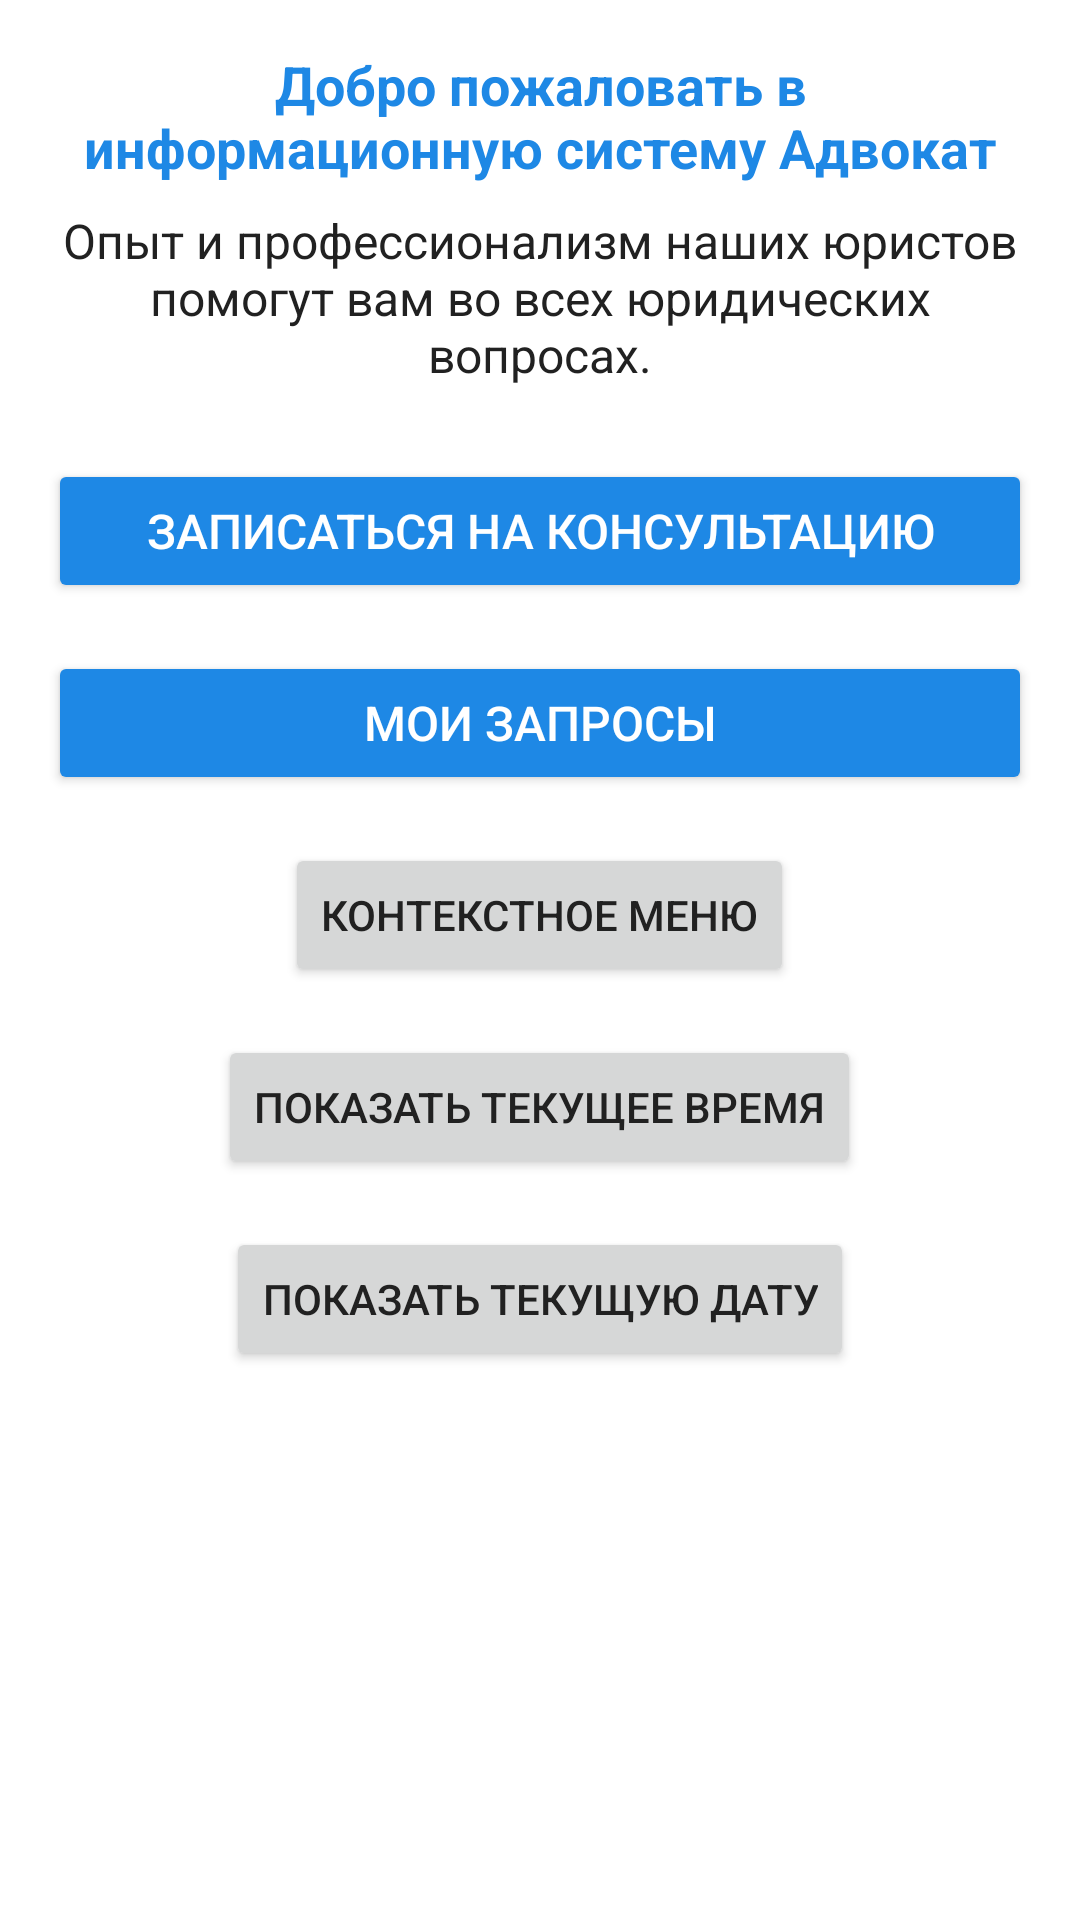

Here is an Android app screen rendered from its layout file. Give the layout XML and the strings, colors and styles it references.
<!-- AndroidManifest.xml: application theme AppTheme -->
<!-- res/layout/activity_main.xml -->
<?xml version="1.0" encoding="utf-8"?>
<ScrollView xmlns:android="http://schemas.android.com/apk/res/android"
    android:layout_width="match_parent"
    android:layout_height="match_parent"
    android:background="@color/colorWhite"
    android:padding="16dp">

    <LinearLayout
        android:layout_width="match_parent"
        android:layout_height="wrap_content"
        android:orientation="vertical"
        android:gravity="center">
        
        <TextView
            android:layout_width="match_parent"
            android:layout_height="wrap_content"
            android:gravity="center"
            android:paddingBottom="8dp"
            android:text="Добро пожаловать в информационную систему Адвокат"
            android:textColor="@color/colorPrimary"
            android:textSize="18sp"
            android:textStyle="bold" />
        
        <TextView
            android:layout_width="match_parent"
            android:layout_height="wrap_content"
            android:gravity="center"
            android:paddingBottom="24dp"
            android:text="Опыт и профессионализм наших юристов помогут вам во всех юридических вопросах."
            android:textColor="@color/colorTextPrimary"
            android:textSize="16sp" />
        
        <Button
            android:id="@+id/button_book_consultation"
            android:layout_width="match_parent"
            android:layout_height="wrap_content"
            android:layout_marginBottom="16dp"
            android:backgroundTint="@color/colorPrimary"
            android:text="Записаться на консультацию"
            android:textColor="@color/colorWhite"
            android:textSize="16sp" />
        
        <Button
            android:id="@+id/button_my_requests"
            android:layout_width="match_parent"
            android:layout_height="wrap_content"
            android:backgroundTint="@color/colorPrimary"
            android:text="Мои запросы"
            android:textColor="@color/colorWhite"
            android:textSize="16sp" />
        <Button
            android:id="@+id/button_context_menu"
            android:layout_width="wrap_content"
            android:layout_height="wrap_content"
            android:text="Контекстное меню"
            android:layout_marginTop="16dp"
            android:layout_gravity="center_horizontal" />
        <Button
            android:id="@+id/button_show_time"
            android:layout_width="wrap_content"
            android:layout_height="wrap_content"
            android:text="Показать текущее время"
            android:layout_marginTop="16dp" />
        <Button
            android:id="@+id/button_show_date"
            android:layout_width="wrap_content"
            android:layout_height="wrap_content"
            android:text="Показать текущую дату"
            android:layout_marginTop="16dp" />
    </LinearLayout>
</ScrollView>
<!-- resources referenced by this layout -->
<resources>
  <color name="colorPrimary">#1E88E5</color>
  <color name="colorTextPrimary">#212121</color>
  <color name="colorWhite">#FFFFFF</color>
  <style name="AppTheme" parent="Theme.AppCompat.Light.DarkActionBar">
          <item name="colorPrimary">@color/colorPrimary</item>
          <item name="colorPrimaryDark">@color/colorPrimaryDark</item>
          <item name="colorAccent">@color/colorAccent</item>
          <item name="android:textColorPrimary">@color/colorTextPrimary</item>
          <item name="android:textColorSecondary">@color/colorTextSecondary</item>
      </style>
  <color name="colorPrimaryDark">#1565C0</color>
  <color name="colorAccent">#42A5F5</color>
  <color name="colorTextSecondary">#757575</color>
</resources>
